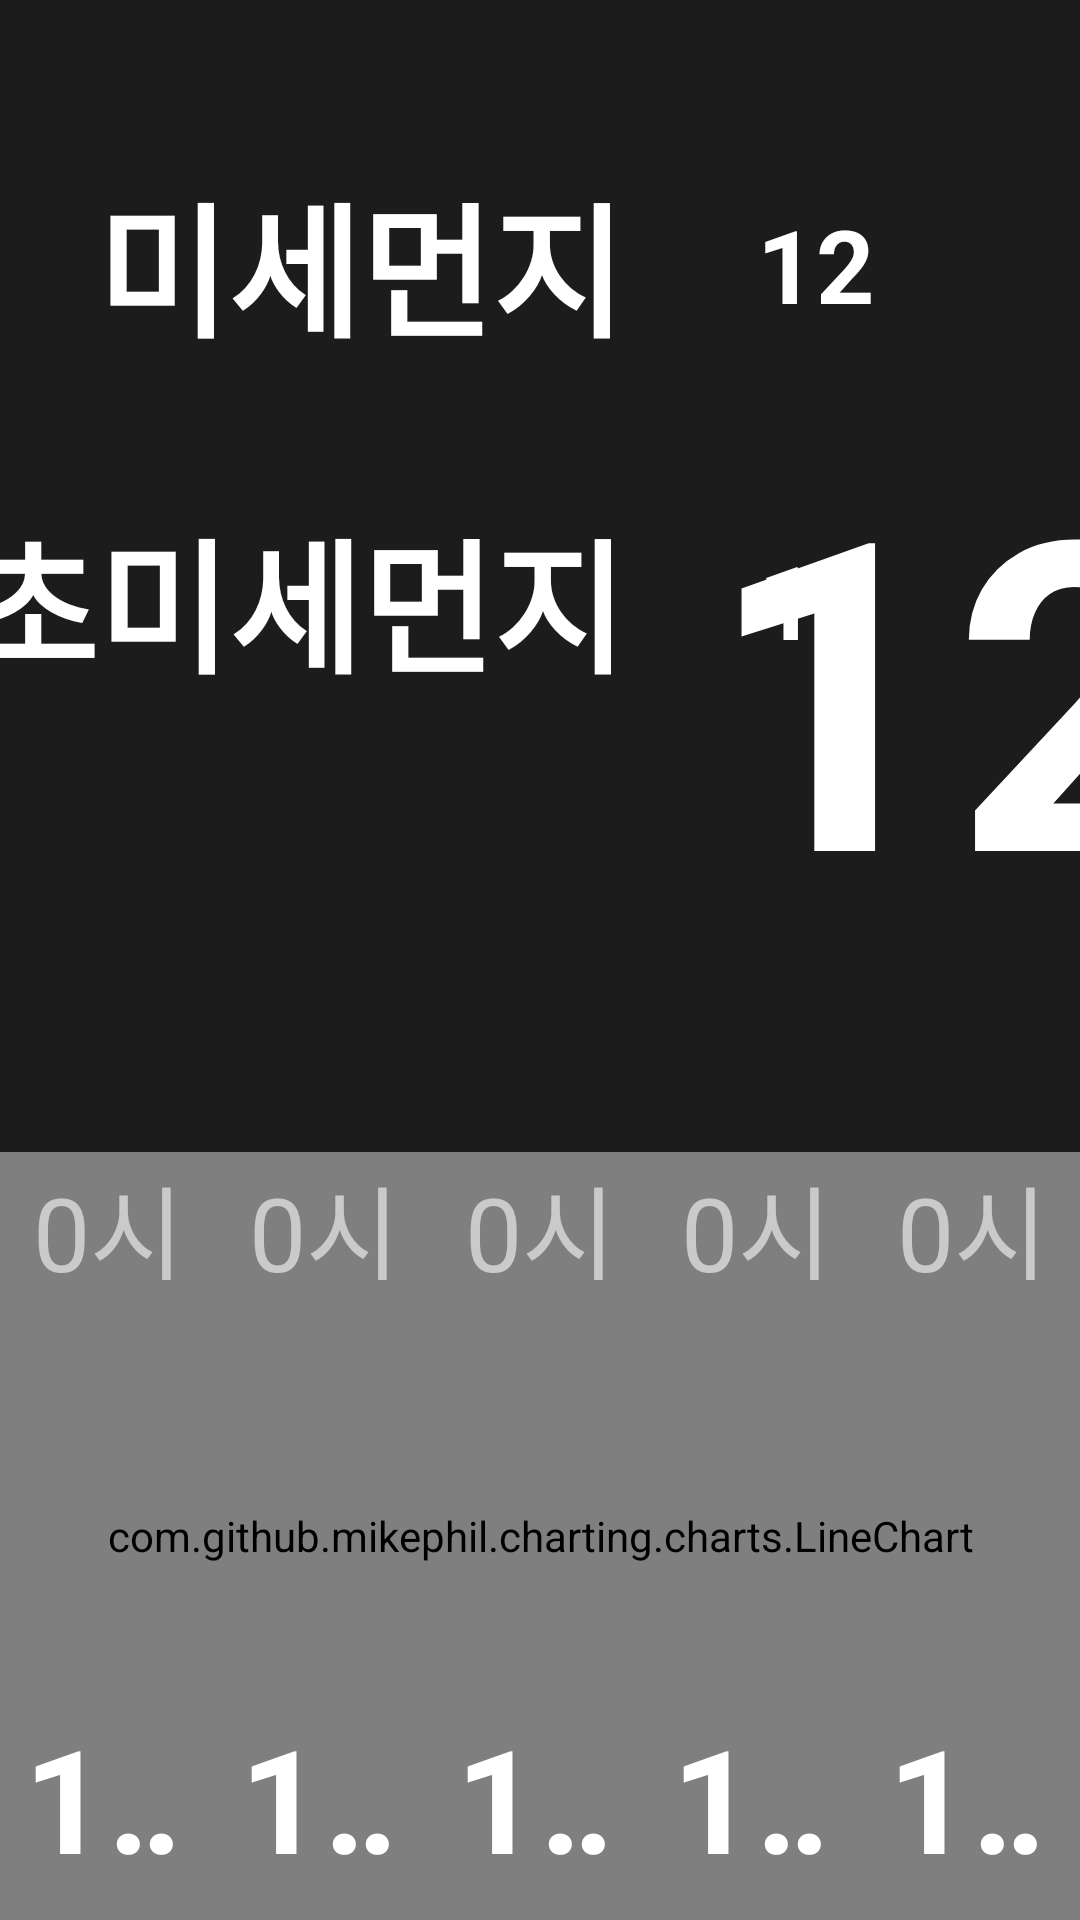

This screen was rendered from an Android layout file. Write that file and the resources it references.
<!-- AndroidManifest.xml: application theme Theme.TV -->
<!-- res/layout/fragment_weather.xml -->
<?xml version="1.0" encoding="utf-8"?>
<FrameLayout xmlns:android="http://schemas.android.com/apk/res/android"
    xmlns:app="http://schemas.android.com/apk/res-auto"
    xmlns:tools="http://schemas.android.com/tools"
    android:layout_width="match_parent"
    android:layout_height="match_parent"
    android:background="@color/darkGray"
    tools:context=".weather.WeatherFragment">

    <ImageView
        android:id="@+id/image_weather_background"
        android:layout_width="match_parent"
        android:layout_height="match_parent"
        android:scaleType="centerCrop"
        tools:src="@tools:sample/backgrounds/scenic" />

    <androidx.constraintlayout.widget.ConstraintLayout
        android:layout_width="match_parent"
        android:layout_height="match_parent"
        android:background="#A0000000"
        android:clipChildren="false">

        <com.github.mikephil.charting.charts.LineChart
            android:id="@+id/chart_weather"
            android:layout_width="0dp"
            android:layout_height="256dp"
            android:layout_margin="0dp"
            android:clipChildren="false"
            app:layout_constraintBottom_toBottomOf="parent"
            app:layout_constraintEnd_toEndOf="parent"
            app:layout_constraintStart_toStartOf="parent">

        </com.github.mikephil.charting.charts.LineChart>

        <ImageView
            android:id="@+id/image_weather"
            android:layout_width="144dp"
            android:layout_height="144dp"
            android:src="@drawable/ic_launcher_foreground"
            app:layout_constraintBottom_toBottomOf="parent"
            app:layout_constraintEnd_toEndOf="parent"
            app:layout_constraintHorizontal_bias="0.2"
            app:layout_constraintStart_toStartOf="parent"
            app:layout_constraintTop_toTopOf="parent"
            app:layout_constraintVertical_bias="0.3" />

        <TextView
            android:id="@+id/text_weather_temperature"
            android:layout_width="wrap_content"
            android:layout_height="wrap_content"
            android:layout_marginStart="48dp"
            android:text="12도"
            android:textColor="@color/white"
            android:textSize="144sp"
            android:textStyle="bold"
            app:layout_constraintBottom_toBottomOf="@+id/image_weather"
            app:layout_constraintStart_toEndOf="@+id/image_weather"
            app:layout_constraintTop_toTopOf="@+id/image_weather" />


        

        <androidx.constraintlayout.widget.ConstraintLayout
            android:id="@+id/constraintLayout2"
            android:layout_width="wrap_content"
            android:layout_height="wrap_content"
            android:layout_marginTop="32dp"
            android:layout_marginEnd="32dp"
            android:padding="16dp"
            app:layout_constraintEnd_toEndOf="parent"
            app:layout_constraintTop_toTopOf="parent">

            <TextView
                android:id="@+id/textView10"
                android:layout_width="wrap_content"
                android:layout_height="wrap_content"
                android:layout_marginEnd="24dp"
                android:text="@string/weather_pm10"
                android:textColor="@color/white"
                android:textSize="48sp"
                android:textStyle="bold"
                app:layout_constraintBottom_toBottomOf="parent"
                app:layout_constraintEnd_toStartOf="@+id/view_weather_pm10"
                app:layout_constraintStart_toStartOf="parent"
                app:layout_constraintTop_toTopOf="parent" />

            <View
                android:id="@+id/view_weather_pm10"
                android:layout_width="80dp"
                android:layout_height="80dp"
                android:background="@drawable/view_weather_box"
                android:backgroundTint="@color/accentedBlue"
                app:layout_constraintBottom_toBottomOf="@+id/textView10"
                app:layout_constraintEnd_toEndOf="parent"
                app:layout_constraintTop_toTopOf="@+id/textView10" />

            <TextView
                android:id="@+id/text_weather_pm10"
                android:layout_width="wrap_content"
                android:layout_height="wrap_content"
                android:text="12"
                android:textColor="@color/white"
                android:textSize="34sp"
                android:textStyle="bold"
                app:layout_constraintBottom_toBottomOf="@+id/view_weather_pm10"
                app:layout_constraintEnd_toEndOf="@+id/view_weather_pm10"
                app:layout_constraintStart_toStartOf="@+id/view_weather_pm10"
                app:layout_constraintTop_toTopOf="@+id/view_weather_pm10" />
        </androidx.constraintlayout.widget.ConstraintLayout>

        <androidx.constraintlayout.widget.ConstraintLayout
            android:layout_width="wrap_content"
            android:layout_height="wrap_content"
            android:padding="16dp"
            app:layout_constraintEnd_toEndOf="@+id/constraintLayout2"
            app:layout_constraintTop_toBottomOf="@+id/constraintLayout2">

            <TextView
                android:id="@+id/textView4"
                android:layout_width="wrap_content"
                android:layout_height="wrap_content"
                android:layout_marginEnd="24dp"
                android:text="@string/weather_pm2"
                android:textColor="@color/white"
                android:textSize="48sp"
                android:textStyle="bold"
                app:layout_constraintBottom_toBottomOf="parent"
                app:layout_constraintEnd_toStartOf="@+id/view_weather_pm2"
                app:layout_constraintStart_toStartOf="parent"
                app:layout_constraintTop_toTopOf="parent" />

            <View
                android:id="@+id/view_weather_pm2"
                android:layout_width="80dp"
                android:layout_height="80dp"
                android:background="@drawable/view_weather_box"
                android:backgroundTint="@color/accentedBlue"
                app:layout_constraintBottom_toBottomOf="@+id/textView4"
                app:layout_constraintEnd_toEndOf="parent"
                app:layout_constraintTop_toTopOf="@+id/textView4" />

            <TextView
                android:id="@+id/text_weather_pm2"
                android:layout_width="wrap_content"
                android:layout_height="wrap_content"
                android:text="14"
                android:textColor="@color/white"
                android:textSize="34sp"
                android:textStyle="bold"
                app:layout_constraintBottom_toBottomOf="@id/view_weather_pm2"
                app:layout_constraintEnd_toEndOf="@+id/view_weather_pm2"
                app:layout_constraintStart_toStartOf="@+id/view_weather_pm2"
                app:layout_constraintTop_toTopOf="@id/view_weather_pm2" />
        </androidx.constraintlayout.widget.ConstraintLayout>

        <LinearLayout
            android:layout_width="0dp"
            android:layout_height="wrap_content"
            android:orientation="horizontal"
            app:layout_constraintBottom_toBottomOf="parent"
            app:layout_constraintEnd_toEndOf="parent"
            app:layout_constraintStart_toStartOf="parent">

            <include
                android:id="@+id/item_weather_1"
                layout="@layout/item_weather"
                android:layout_width="wrap_content"
                android:layout_height="wrap_content"
                android:layout_weight="1" />

            <include
                android:id="@+id/item_weather_2"
                layout="@layout/item_weather"
                android:layout_width="wrap_content"
                android:layout_height="wrap_content"
                android:layout_weight="1" />

            <include
                android:id="@+id/item_weather_3"
                layout="@layout/item_weather"
                android:layout_width="wrap_content"
                android:layout_height="wrap_content"
                android:layout_weight="1" />

            <include
                android:id="@+id/item_weather_4"
                layout="@layout/item_weather"
                android:layout_width="wrap_content"
                android:layout_height="wrap_content"
                android:layout_weight="1" />

            <include
                android:id="@+id/item_weather_5"
                layout="@layout/item_weather"
                android:layout_width="wrap_content"
                android:layout_height="wrap_content"
                android:layout_weight="1" />
        </LinearLayout>

    </androidx.constraintlayout.widget.ConstraintLayout>
</FrameLayout>
<!-- res/layout/item_weather.xml (included above) -->
<?xml version="1.0" encoding="utf-8"?>
<androidx.constraintlayout.widget.ConstraintLayout
    xmlns:android="http://schemas.android.com/apk/res/android"
    xmlns:app="http://schemas.android.com/apk/res-auto"
    xmlns:tools="http://schemas.android.com/tools"
    android:layout_width="wrap_content"
    android:layout_height="wrap_content" >

    <androidx.constraintlayout.widget.ConstraintLayout
        android:id="@+id/layout_weather_root"
        android:layout_width="wrap_content"
        android:layout_height="wrap_content"
        android:elevation="2dp"
        android:padding="8dp"
        app:layout_constraintBottom_toBottomOf="parent"
        app:layout_constraintEnd_toEndOf="parent"
        app:layout_constraintStart_toStartOf="parent"
        app:layout_constraintTop_toTopOf="parent">

        <ImageView
            android:id="@+id/image_weather_item_weather"
            android:layout_width="128dp"
            android:layout_height="128dp"
            android:layout_marginStart="16dp"
            android:layout_marginEnd="16dp"
            app:layout_constraintEnd_toEndOf="parent"
            app:layout_constraintStart_toStartOf="parent"
            app:layout_constraintTop_toBottomOf="@id/text_weather_item_time"
            app:srcCompat="@drawable/ic_launcher_foreground" />

        <TextView
            android:id="@+id/text_weather_item_temperature"
            android:layout_width="wrap_content"
            android:layout_height="wrap_content"
            android:ellipsize="marquee"
            android:marqueeRepeatLimit="marquee_forever"
            android:singleLine="true"
            android:textColor="@color/white"
            android:textSize="48sp"
            android:textStyle="bold"
            app:layout_constraintBottom_toBottomOf="parent"
            app:layout_constraintEnd_toEndOf="parent"
            app:layout_constraintStart_toStartOf="parent"
            app:layout_constraintTop_toBottomOf="@id/image_weather_item_weather"
            tools:text="13도" />

        <TextView
            android:id="@+id/text_weather_item_time"
            android:layout_width="wrap_content"
            android:layout_height="wrap_content"
            android:ellipsize="marquee"
            android:marqueeRepeatLimit="marquee_forever"
            android:singleLine="true"
            android:textColor="@color/lightGray"
            android:textSize="34sp"
            android:textStyle="normal"
            app:layout_constraintEnd_toEndOf="parent"
            app:layout_constraintStart_toStartOf="parent"
            app:layout_constraintTop_toTopOf="parent"
            tools:text="0시" />
    </androidx.constraintlayout.widget.ConstraintLayout>
</androidx.constraintlayout.widget.ConstraintLayout>
<!-- resources referenced by this layout -->
<resources>
  <color name="accentedBlue">#6193E3</color>
  <color name="darkGray">#4C4C4C</color>
  <color name="lightGray">#CACACA</color>
  <color name="white">#FFFFFF</color>
  <string name="weather_pm10">미세먼지</string>
  <string name="weather_pm2">초미세먼지</string>
  <style name="Theme.TV" parent="Theme.MaterialComponents.Light.DarkActionBar">
          
          <item name="colorPrimary">@color/colorMint</item>
          <item name="colorPrimaryVariant">@color/colorMint</item>
          <item name="colorOnPrimary">@color/white</item>
          
          <item name="colorSecondary">@color/colorMint</item>
          <item name="colorSecondaryVariant">@color/colorMint</item>
          <item name="colorOnSecondary">@color/black</item>
          
          <item name="android:statusBarColor" tools:targetApi="l">?attr/colorPrimaryVariant</item>
          
          <item name="windowActionBar">false</item>
          <item name="windowNoTitle">true</item>
      </style>
  <color name="colorMint">#8BC5B4</color>
  <color name="black">#000000</color>
</resources>
